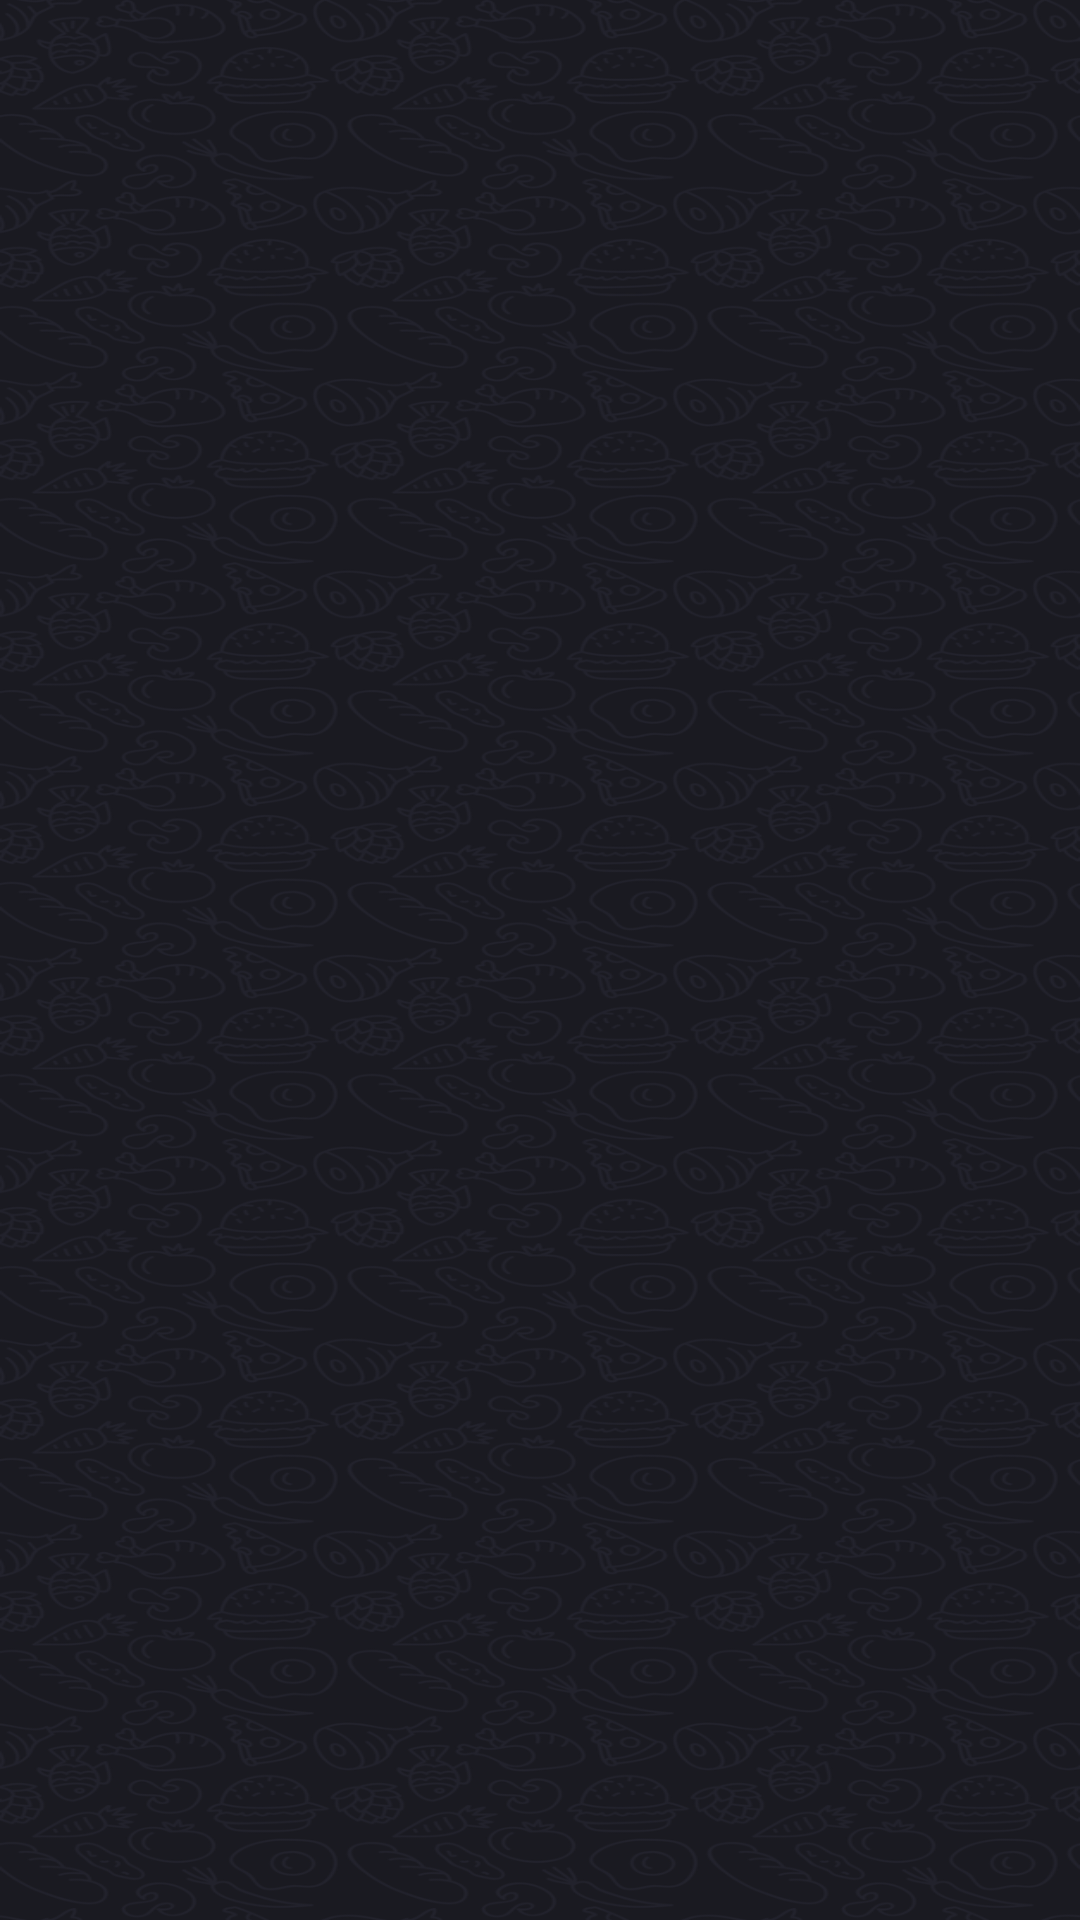

Layout XML and referenced resources for this Android screen:
<!-- AndroidManifest.xml: application theme AppTheme -->
<!-- res/layout/fragment_splash.xml -->
<?xml version="1.0" encoding="utf-8"?>
<androidx.constraintlayout.widget.ConstraintLayout xmlns:android="http://schemas.android.com/apk/res/android"
    xmlns:app="http://schemas.android.com/apk/res-auto"
    android:layout_width="match_parent"
    android:layout_height="match_parent"
    android:background="@drawable/background">

    <ImageView
        android:layout_width="wrap_content"
        android:layout_height="wrap_content"
        android:src="@drawable/ic_logo"
        app:layout_constraintBottom_toBottomOf="parent"
        app:layout_constraintEnd_toEndOf="parent"
        app:layout_constraintStart_toStartOf="parent"
        app:layout_constraintTop_toTopOf="parent" />

</androidx.constraintlayout.widget.ConstraintLayout>
<!-- resources referenced by this layout -->
<resources>
  <!-- drawable background: png bitmap (drawable-hdpi, 438553 bytes) -->
  <style name="AppTheme" parent="Theme.MaterialComponents.DayNight.NoActionBar.Bridge">
          <item name="colorPrimary">@color/black_dark</item>
          <item name="colorPrimaryDark">@color/black_dark</item>
          <item name="colorAccent">@color/orange</item>
          <item name="android:statusBarColor">@color/black_dark</item>
      </style>
  <color name="black_dark">#24222C</color>
  <color name="orange">#FF6F14</color>
</resources>
